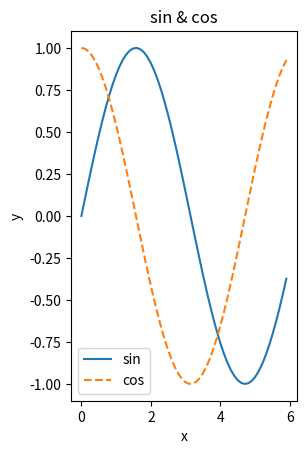

Recreate this plot in Python.

# coding: utf-8
import numpy as np
import matplotlib.pyplot as plt

# 生成数据
x = np.arange(0, 6, 0.1) # 以0.1为单位，生成0到6的数据
y1 = np.sin(x)
y2 = np.cos(x)
plt.subplot(122)   #将画布分割成1*2两快，关注第二块 即1行两列
# 绘制图形
plt.plot(x, y1, label='sin')
plt.plot(x, y2, linestyle="--", label='cos')

plt.xlabel("x")  # x轴的标签
plt.ylabel("y")  # y轴的标签
plt.title('sin & cos')
plt.legend()
plt.show()
